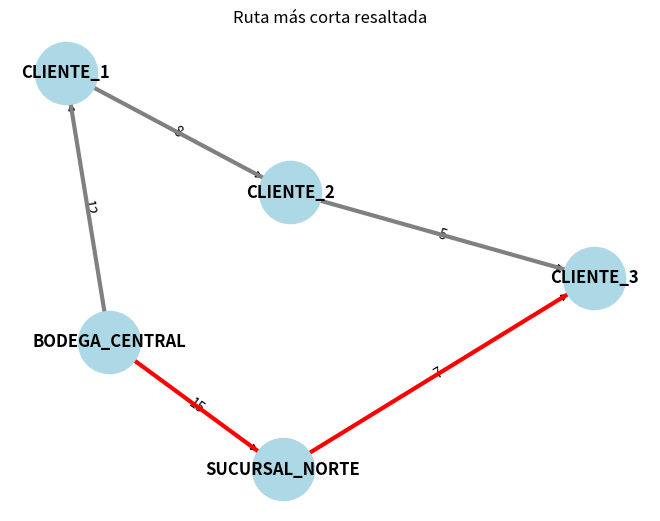

The matplotlib source for this figure:
# Importamos bibliotecas necesarias
import heapq  # Para implementar la cola de prioridad (mínima)
import networkx as nx  # Para trabajar con grafos dirigidos y visualización
import matplotlib.pyplot as plt  # Para mostrar gráficamente el grafo

# Función: Algoritmo de Dijkstra entre nodo origen y destino

def dijkstra_ruta(grafo, inicio, destino):
    """
    Encuentra la ruta más corta entre 'inicio' y 'destino' en un grafo ponderado.
    Retorna la ruta como lista de nodos y la distancia total.
    """

    # Inicializamos las distancias a infinito para todos los nodos
    distancias = {nodo: float('inf') for nodo in grafo}

    # La distancia al nodo de inicio es cero
    distancias[inicio] = 0

    # Diccionario para reconstruir el camino más corto (predecesores)
    predecesores = {nodo: None for nodo in grafo}

    # Conjunto de nodos ya visitados
    visitados = set()

    # Cola de prioridad que guarda (distancia, nodo)
    cola = [(0, inicio)]

    # Bucle principal del algoritmo
    while cola:
        # Sacamos el nodo con la menor distancia conocida
        distancia_actual, nodo_actual = heapq.heappop(cola)

        # Si ya fue visitado, lo ignoramos
        if nodo_actual in visitados:
            continue

        # Marcamos el nodo como visitado
        visitados.add(nodo_actual)

        # Recorremos todos los vecinos del nodo actual
        for vecino, peso in grafo[nodo_actual].items():
            # Calculamos la nueva distancia hasta ese vecino
            nueva_distancia = distancia_actual + peso

            # Si encontramos una mejor ruta, actualizamos
            if nueva_distancia < distancias[vecino]:
                distancias[vecino] = nueva_distancia       # Actualizamos distancia mínima
                predecesores[vecino] = nodo_actual         # Guardamos el nodo anterior
                heapq.heappush(cola, (nueva_distancia, vecino))  # Agregamos vecino a la cola

  
    # Reconstrucción del camino desde destino al origen

    camino = []  # Lista vacía para guardar el camino más corto
    actual = destino

    # Retrocedemos desde el destino hasta el origen
    while actual is not None:
        camino.insert(0, actual)  # Insertamos al principio para que el orden sea correcto
        actual = predecesores[actual]  # Avanzamos al nodo anterior

    # Si la distancia sigue siendo infinita, no hay camino
    if distancias[destino] == float('inf'):
        print(f"No existe una ruta de {inicio} a {destino}")
        return None, None

    # Mostramos el resultado en consola
    print(f"\n Ruta más corta desde {inicio} a {destino}")
    print(f"Distancia total: {distancias[destino]} km")
    print(f"Ruta: {' → '.join(camino)}")

    return camino, distancias[destino]  # Devolvemos la ruta y su distancia


# Función: Visualización del grafo con ruta resaltada

def graficar_ruta(grafo, ruta_destacada=None):
    """
    Visualiza el grafo y resalta una ruta específica en rojo si se proporciona.
    """

    G = nx.DiGraph()  # Creamos un grafo dirigido

    # Agregamos nodos y aristas con sus pesos al grafo
    for origen in grafo:
        for destino, peso in grafo[origen].items():
            G.add_edge(origen, destino, weight=peso)  # Creamos arista con peso

    # Posiciones de los nodos para una visualización ordenada
    pos = nx.spring_layout(G, seed=42)

    # Obtenemos etiquetas de peso de las aristas
    edge_labels = nx.get_edge_attributes(G, 'weight')

    # Colores de las aristas: gris por defecto, rojo si es parte de la ruta más corta
    edge_colors = []
    for u, v in G.edges():
        if ruta_destacada and (u, v) in zip(ruta_destacada, ruta_destacada[1:]):
            edge_colors.append('red')  # Arista pertenece a la ruta más corta
        else:
            edge_colors.append('gray')  # Arista normal

    # Dibujamos el grafo con nodos
    nx.draw(G, pos, with_labels=True,
            node_color='lightblue', node_size=2000,
            font_weight='bold', arrows=True)

    # Dibujamos las etiquetas de los pesos
    nx.draw_networkx_edge_labels(G, pos, edge_labels=edge_labels)

    # Dibujamos las aristas con los colores definidos
    nx.draw_networkx_edges(G, pos, edge_color=edge_colors, width=3)

    # Título del gráfico
    plt.title("Ruta más corta resaltada")
    plt.show()  # Mostramos la visualización

# Definimos el grafo de ejemplo: Rutas logísticas

grafo_montacargas = {
    'BODEGA_CENTRAL': {'CLIENTE_1': 12, 'SUCURSAL_NORTE': 15},
    'CLIENTE_1': {'CLIENTE_2': 8},
    'SUCURSAL_NORTE': {'CLIENTE_3': 7},
    'CLIENTE_2': {'CLIENTE_3': 5},
    'CLIENTE_3': {}  # Nodo final sin salidas
}

# Entrada fija: Puedes cambiar el origen y destino aquí

origen = 'BODEGA_CENTRAL'  # Nodo de inicio
destino = 'CLIENTE_3'      # Nodo de destino

# Ejecutamos Dijkstra para encontrar la ruta más corta
camino, distancia_total = dijkstra_ruta(grafo_montacargas, origen, destino)

# Si se encontró camino, lo graficamos
if camino:
    graficar_ruta(grafo_montacargas, camino)
